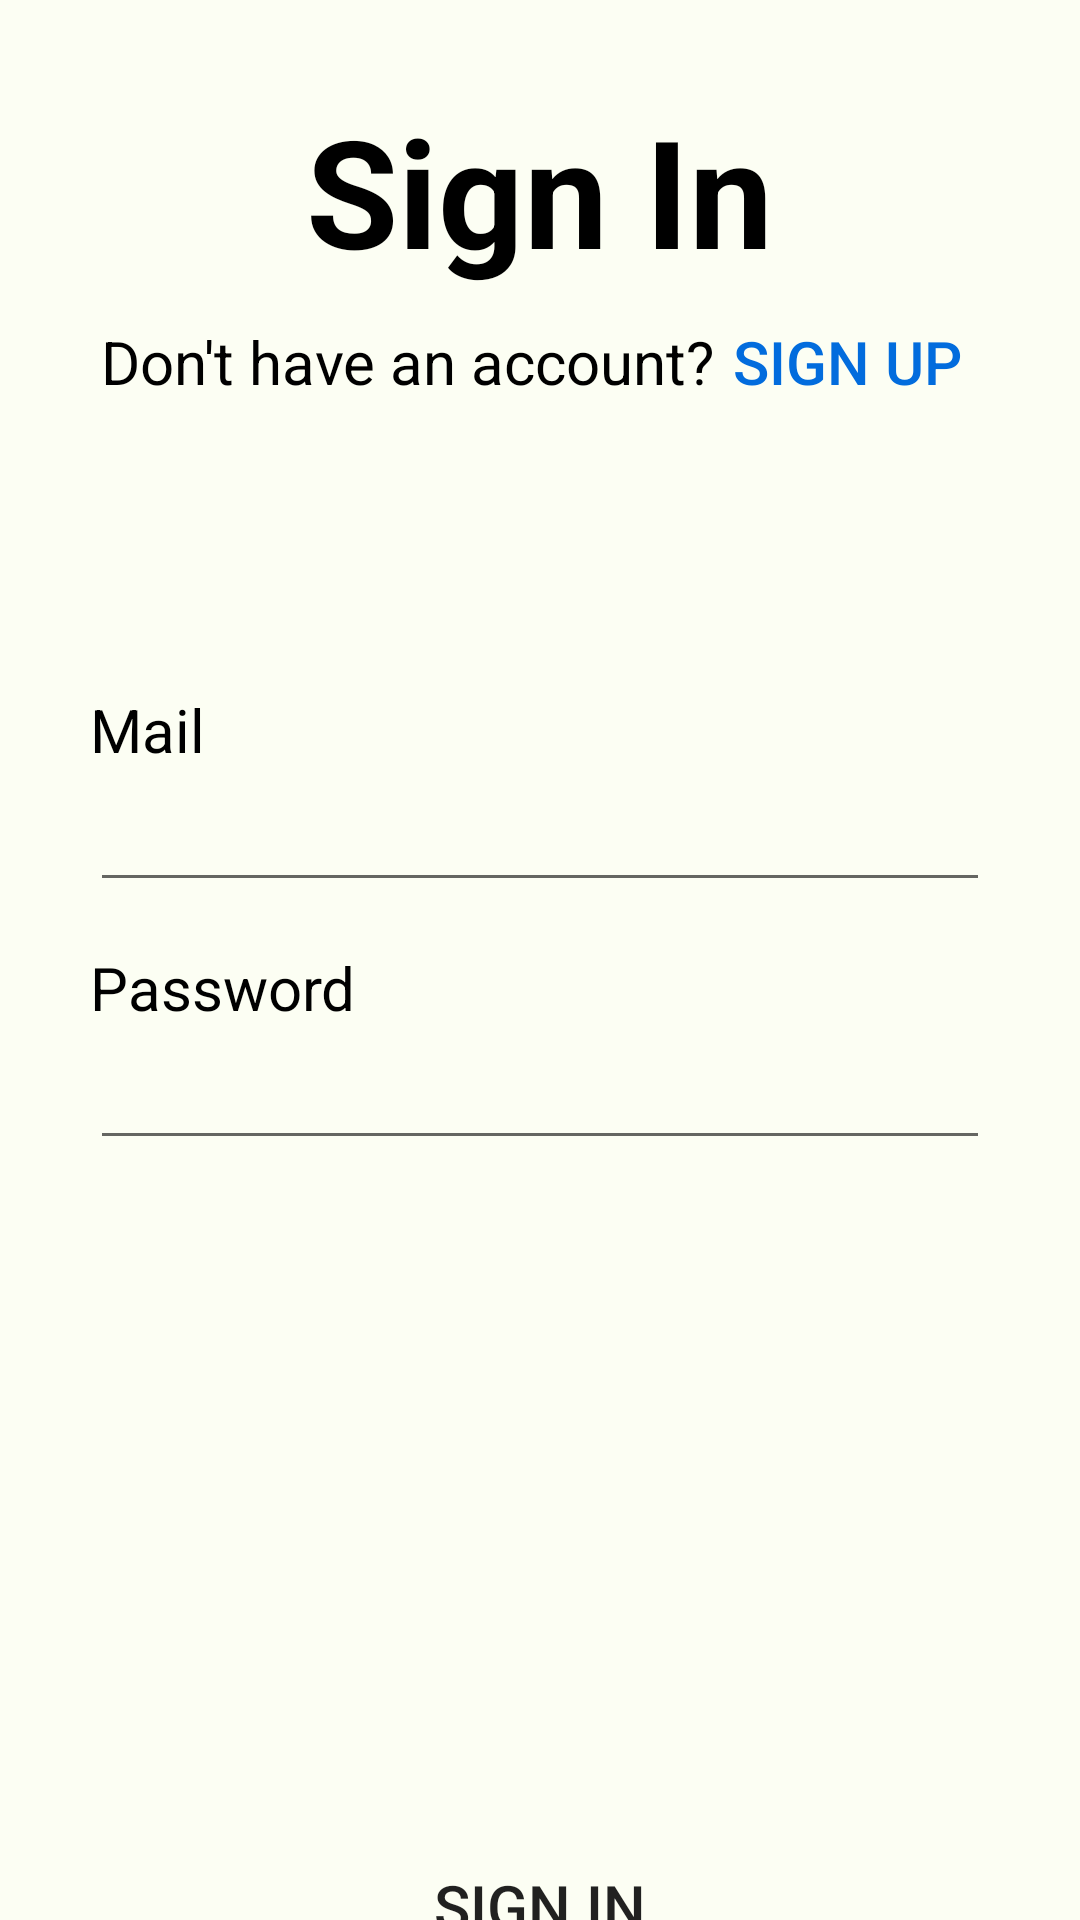

Reconstruct the res/layout file that produces this screen, plus the resources it refers to.
<!-- AndroidManifest.xml: application theme Theme.MyProject -->
<!-- res/layout/activity_sign_in.xml -->
<?xml version="1.0" encoding="utf-8"?>
<LinearLayout xmlns:android="http://schemas.android.com/apk/res/android"
    android:layout_width="match_parent"
    android:layout_height="match_parent"
    android:orientation="vertical"
    android:background="@color/app_back"
    android:id="@+id/layout">

    <LinearLayout
        android:layout_width="match_parent"
        android:layout_height="wrap_content"
        android:layout_marginTop="30dp"
        android:gravity="center"
        android:orientation="vertical">

        <TextView
            android:layout_width="wrap_content"
            android:layout_height="wrap_content"
            android:text="Sign In"
            android:textSize="50sp"
            android:textColor="@color/black"
            android:textStyle="bold" />

        <LinearLayout
            android:layout_width="wrap_content"
            android:layout_height="wrap_content"
            android:orientation="horizontal">

            <TextView
                android:layout_width="wrap_content"
                android:layout_height="wrap_content"
                android:text="Don't have an account?"
                android:textColor="@color/black"
                android:textSize="20sp" />

            <Button
                android:id="@+id/sign_up"
                android:layout_width="wrap_content"
                android:layout_height="wrap_content"
                android:background="@android:color/transparent"
                android:text="Sign up"
                android:textColor="#026CDD"
                android:textSize="20sp" />
        </LinearLayout>
    </LinearLayout>

    <FrameLayout
        android:id="@+id/layoutAbouts"
        android:layout_width="match_parent"
        android:layout_height="wrap_content" />

    <LinearLayout
        android:layout_width="match_parent"
        android:layout_height="wrap_content"
        android:layout_marginLeft="30dp"
        android:layout_marginTop="85dp"
        android:layout_marginRight="30dp"
        android:orientation="vertical">

        <TextView
            android:layout_width="wrap_content"
            android:layout_height="wrap_content"
            android:text="Mail"
            android:textColor="@color/black"
            android:textSize="20sp" />

        <EditText
            android:id="@+id/mail"
            android:layout_width="match_parent"
            android:layout_height="wrap_content"
            android:textColor="@color/black"
            android:textSize="20sp"
            android:inputType="textEmailAddress" />

        <TextView
            android:layout_width="wrap_content"
            android:layout_height="wrap_content"
            android:layout_marginTop="15dp"
            android:text="Password"
            android:textColor="@color/black"
            android:textSize="20sp" />

        <EditText
            android:id="@+id/password"
            android:layout_width="match_parent"
            android:layout_height="wrap_content"
            android:textSize="20sp"
            android:textColor="@color/black"
            android:inputType="textPassword" />

    </LinearLayout>

    <LinearLayout
        android:layout_width="match_parent"
        android:layout_height="wrap_content"
        android:layout_marginTop="235dp"
        android:gravity="center">

        <Button
            android:id="@+id/sign_in"
            android:layout_width="250dp"
            android:layout_height="wrap_content"
            android:background="@drawable/rounded_corners_btn"
            android:text="Sign In"
            android:textSize="20sp" />
    </LinearLayout>

</LinearLayout>
<!-- resources referenced by this layout -->
<resources>
  <color name="app_back">#FCFEF3</color>
  <color name="black">#FF000000</color>
  <style name="Theme.MyProject" parent="Base.Theme.MyProject" />
  <style name="Base.Theme.MyProject" parent="Theme.AppCompat.Light.DarkActionBar">
      </style>
</resources>
